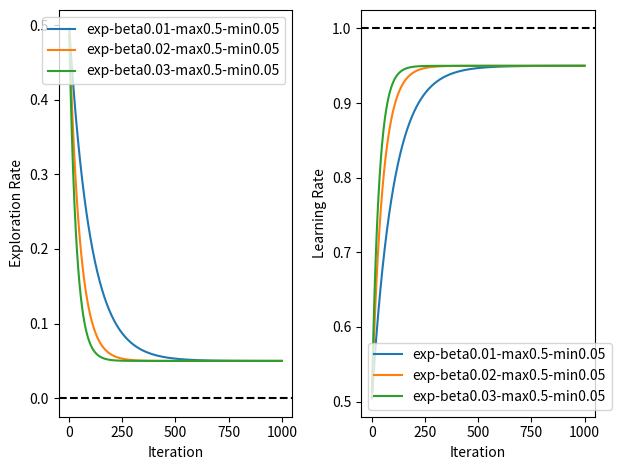

Write Python code to recreate this figure.
from math import pow, exp

import matplotlib.pyplot as plt


# class _ExplorationRule:
#
#     def get_epsilon(self, itr):
#         pass
#
#     def get_learning_rate(self, itr):
#         # goes to 1 as itr goes to infinity
#         # return 1/(1+self.get_step_size(itr))
#
#         s_n_minus1 = self.get_epsilon(itr-1)
#         s_n = self.get_epsilon(itr)
#
#         return 1-s_n # s_n_minus1 * (1-s_n)/s_n


class _StepSizeRule:

    def get_epsilon(self, itr):
        # goes to zero as itr goes to infinity
        pass

    def get_learning_rate(self, itr):
        # goes to 1 as itr goes to infinity
        # return 1- self.get_step_size(itr)

        # s_n_minus1 = self.get_epsilon(itr-1)
        s_n = self.get_epsilon(itr)
        # return s_n_minus1 * (1 - s_n)/s_n

        return 1-s_n


class EpsilonGreedy(_StepSizeRule):
    # For selecting the greedy action with probability 1-epsilon.
    # for pow decay formula: epsilon_n = min + (max-min)/n^beta, beta over (0.5, 1], n > 0
    # for exp decay formula: epsilon_n = min + (max-min) * exp(-beta * n), beta > 0, n > 0

    def __init__(self, formula, beta, min=0, max=1):
        """
        :param formula: (str) 'pow' or 'exp'
        :param beta: (float) the decay rate
        :param min: (float) the minimum epsilon
        :param max: (float) the maximum epsilon
        """
        self._formula = formula
        self._beta = beta
        self._min = min
        self._max = max

    def __str__(self):
        return '{}-beta{}-max{}-min{}'.format(self._formula, self._beta, self._max, self._min)

    def get_epsilon(self, itr):

        if itr <= 0:
            return self._max

        if self._formula == 'pow':
            return self._min + (self._max - self._min) * pow(itr, -self._beta)
        elif self._formula == 'exp':
            return self._min + (self._max - self._min) * exp(-self._beta * itr)
        else:
            raise ValueError('Invalid formula. Choose between "pow" and "exp".')

    @staticmethod
    def plot(formula, betas, maxes, mins, n_itrs):

        x = range(1, n_itrs + 1)

        fig, ax = plt.subplots(nrows=1, ncols=2)

        for max in maxes:
            for min in mins:
                for beta in betas:
                    rule = EpsilonGreedy(formula=formula, beta=beta, max=max, min=min)
                    y = [rule.get_epsilon(i) for i in x]
                    ax[0].plot(x, y, label=str(rule))
                    y = [rule.get_learning_rate(i) for i in x]
                    ax[1].plot(x, y, label=str(rule))

        ax[0].axhline(y=0, color='black', linestyle='--')
        ax[1].axhline(y=1, color='black', linestyle='--')

        ax[0].set_xlabel('Iteration')
        ax[1].set_xlabel('Iteration')

        ax[0].set_ylabel('Exploration Rate')
        ax[1].set_ylabel('Learning Rate')

        # ax.set_title('Epsilon-Greedy Exploration Rule')
        ax[0].legend()
        ax[1].legend()
        fig.tight_layout()
        fig.show()


class Harmonic(_StepSizeRule):
    # step_n = b / (b + n - 1), for n > 0 and b >= 1
    # (i is the iteration of the optimization algorithm)

    def __init__(self, b):
        self._b = b

    def __str__(self):
        return 'b{}'.format(self._b)

    def get_epsilon(self, itr):
        if itr <= 0:
            return 1
        return self._b / (self._b + itr - 1)

    @staticmethod
    def plot(bs, n_itrs):

        x = range(1, n_itrs + 1)

        fig, ax = plt.subplots()
        for b in bs:
            rule = Harmonic(b)
            y = [rule.get_learning_rate(i) for i in x]
            ax.plot(x, y, label=str(rule))
        ax.plot(x, y)
        ax.axhline(y=1, color='black', linestyle='--')
        ax.set_xlabel('Iteration')
        ax.set_ylabel('Forgetting Factor')
        ax.set_title('Harmonic Learning Rule')
        ax.legend()
        fig.show()


if __name__ == '__main__':

    EpsilonGreedy.plot(formula='exp', maxes=[0.5], mins=[0.05], betas=[0.01, 0.02, .03], n_itrs=1000)
    # EpsilonGreedy.plot(formula='pow', maxes=[0.5], mins=[0.025], betas=[0.5, 0.7, 0.9], n_itrs=1000)

    # Harmonic.plot(bs=[1, 10, 20], n_itrs=1000)
